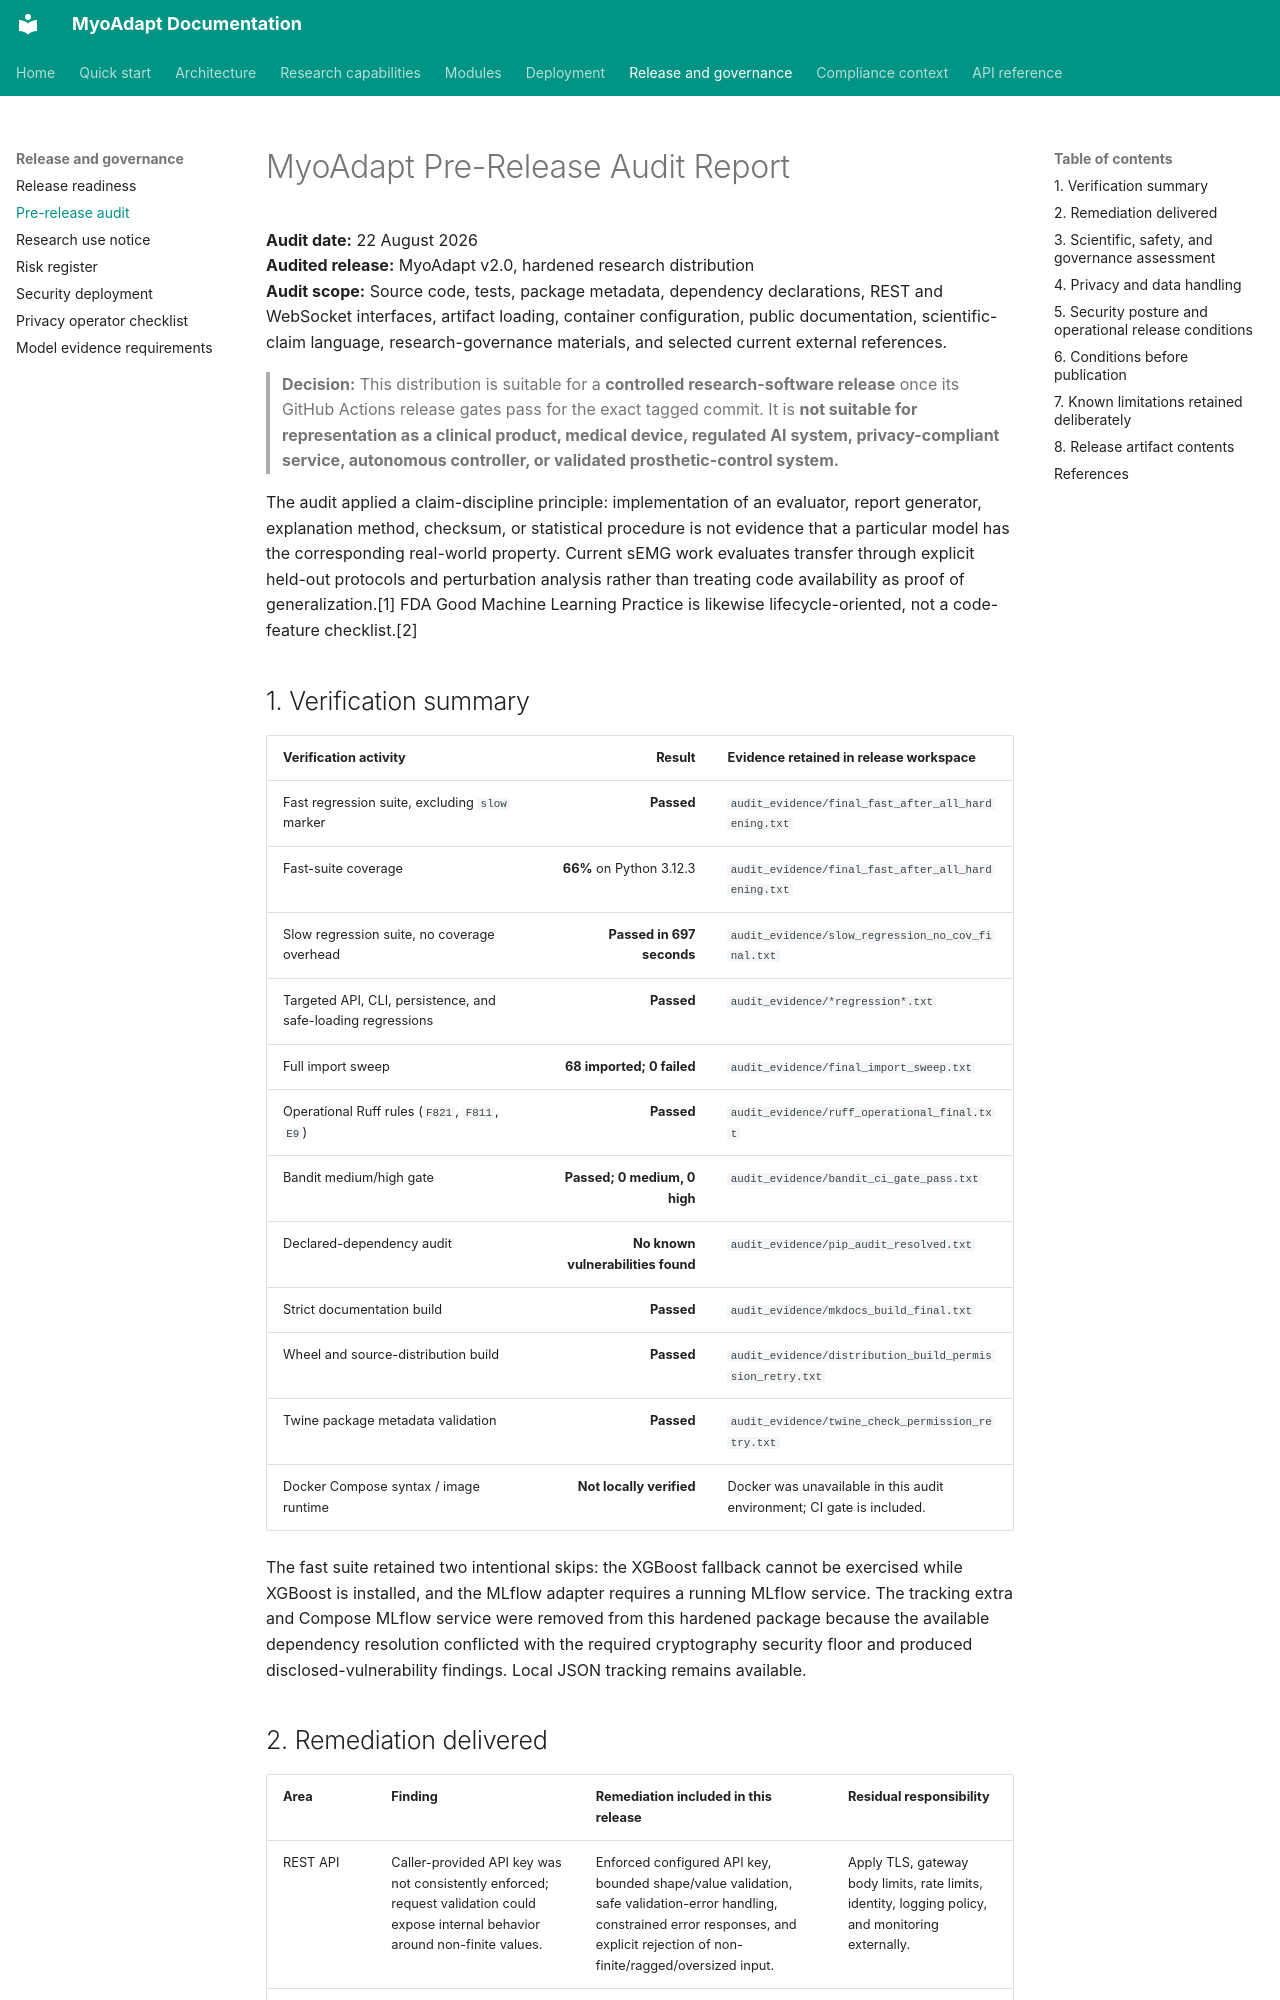

repository: Qussai-BME/MyoAdapt · page: RELEASE_AUDIT_2026-08-22/index.html · generator: mkdocs

# MyoAdapt Pre-Release Audit Report

**Audit date:** 22 August 2026  
**Audited release:** MyoAdapt v2.0, hardened research distribution  
**Audit scope:** Source code, tests, package metadata, dependency declarations, REST and WebSocket interfaces, artifact loading, container configuration, public documentation, scientific-claim language, research-governance materials, and selected current external references.

> **Decision:** This distribution is suitable for a **controlled research-software release** once its GitHub Actions release gates pass for the exact tagged commit. It is **not suitable for representation as a clinical product, medical device, regulated AI system, privacy-compliant service, autonomous controller, or validated prosthetic-control system.**

The audit applied a claim-discipline principle: implementation of an evaluator, report generator, explanation method, checksum, or statistical procedure is not evidence that a particular model has the corresponding real-world property. Current sEMG work evaluates transfer through explicit held-out protocols and perturbation analysis rather than treating code availability as proof of generalization.[1] FDA Good Machine Learning Practice is likewise lifecycle-oriented, not a code-feature checklist.[2]

## 1. Verification summary

| Verification activity | Result | Evidence retained in release workspace |
|---|---:|---|
| Fast regression suite, excluding `slow` marker | **Passed** | `audit_evidence/final_fast_after_all_hardening.txt` |
| Fast-suite coverage | **66%** on Python 3.12.3 | `audit_evidence/final_fast_after_all_hardening.txt` |
| Slow regression suite, no coverage overhead | **Passed in 697 seconds** | `audit_evidence/slow_regression_no_cov_final.txt` |
| Targeted API, CLI, persistence, and safe-loading regressions | **Passed** | `audit_evidence/*regression*.txt` |
| Full import sweep | **68 imported; 0 failed** | `audit_evidence/final_import_sweep.txt` |
| Operational Ruff rules (`F821`, `F811`, `E9`) | **Passed** | `audit_evidence/ruff_operational_final.txt` |
| Bandit medium/high gate | **Passed; 0 medium, 0 high** | `audit_evidence/bandit_ci_gate_pass.txt` |
| Declared-dependency audit | **No known vulnerabilities found** | `audit_evidence/pip_audit_resolved.txt` |
| Strict documentation build | **Passed** | `audit_evidence/mkdocs_build_final.txt` |
| Wheel and source-distribution build | **Passed** | `audit_evidence/distribution_build_permission_retry.txt` |
| Twine package metadata validation | **Passed** | `audit_evidence/twine_check_permission_retry.txt` |
| Docker Compose syntax / image runtime | **Not locally verified** | Docker was unavailable in this audit environment; CI gate is included. |

The fast suite retained two intentional skips: the XGBoost fallback cannot be exercised while XGBoost is installed, and the MLflow adapter requires a running MLflow service. The tracking extra and Compose MLflow service were removed from this hardened package because the available dependency resolution conflicted with the required cryptography security floor and produced disclosed-vulnerability findings. Local JSON tracking remains available.
